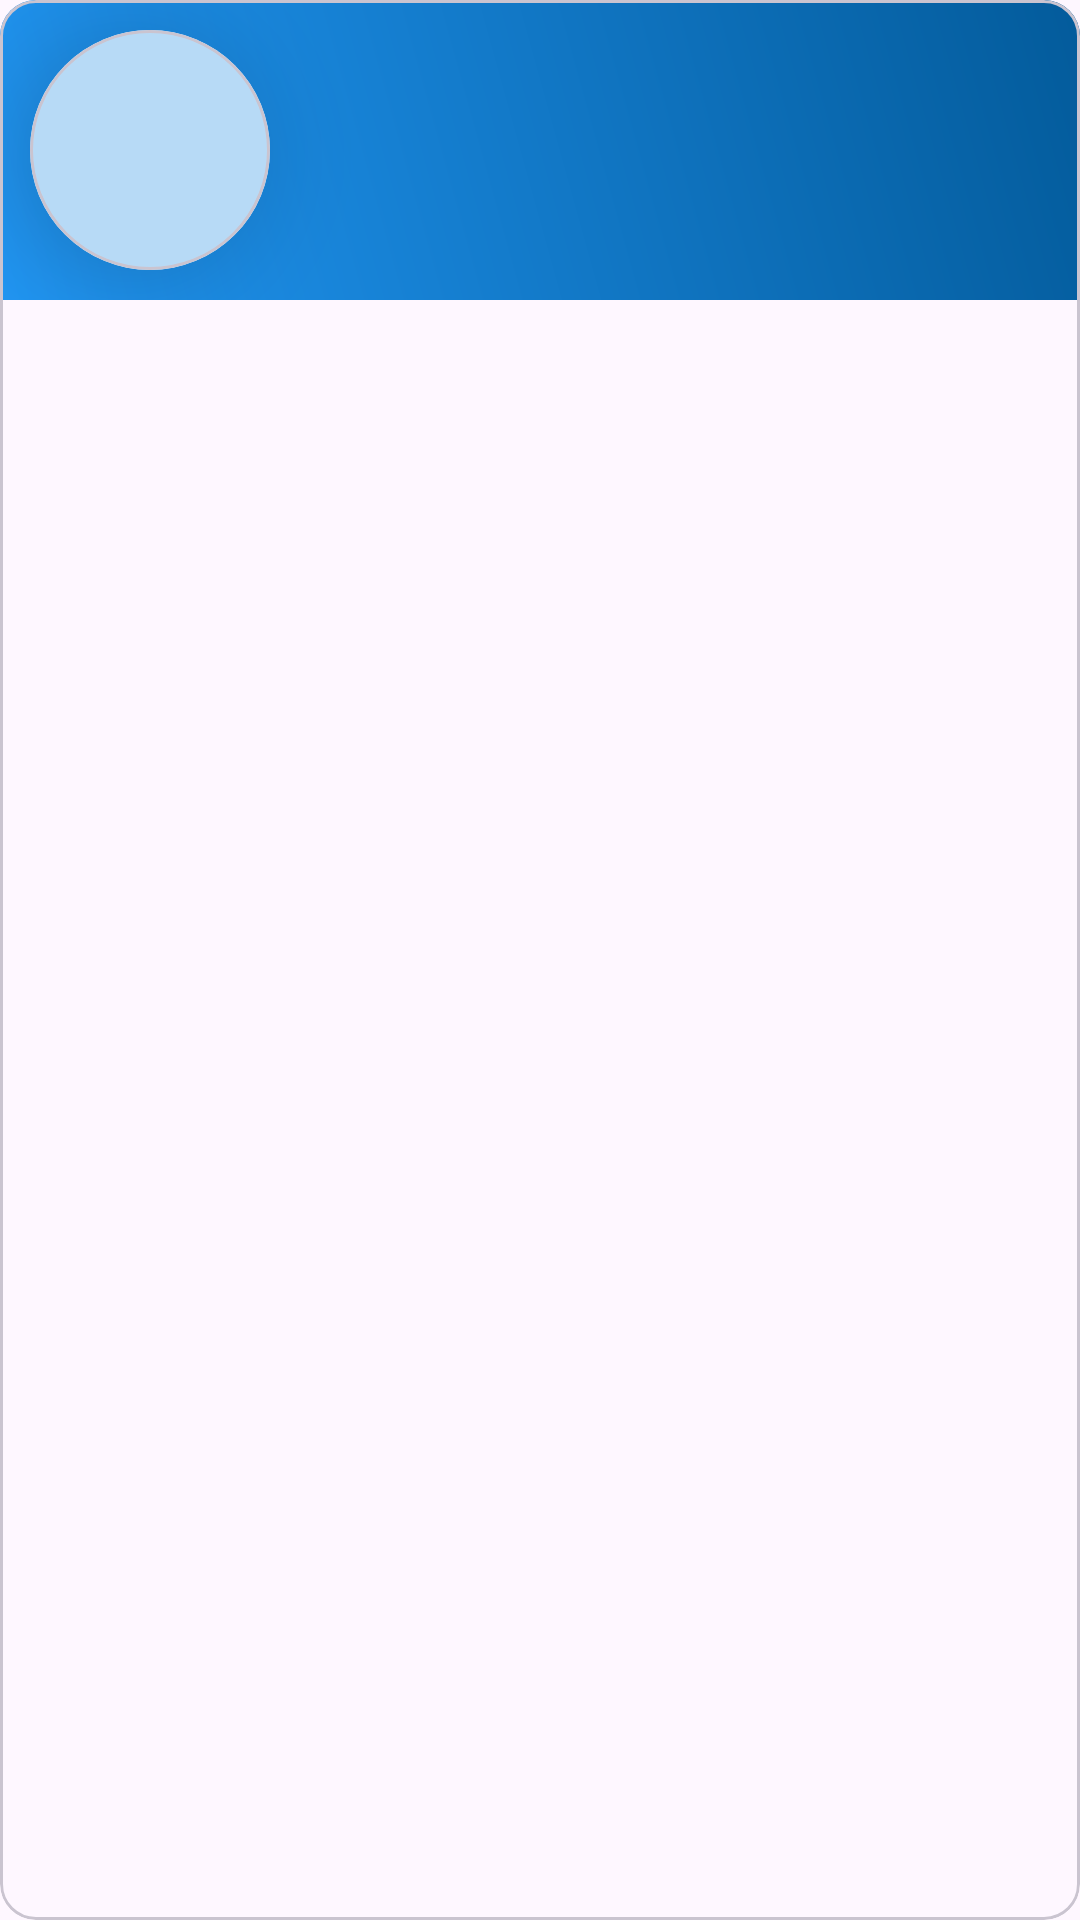

Produce the Android XML layout that renders to this screen, including the resource entries it uses.
<!-- AndroidManifest.xml: application theme Theme.ContactApp -->
<!-- res/layout/rv_contact_item.xml -->
<?xml version="1.0" encoding="utf-8"?>
<com.google.android.material.card.MaterialCardView xmlns:android="http://schemas.android.com/apk/res/android"
    xmlns:app="http://schemas.android.com/apk/res-auto"
    xmlns:tools="http://schemas.android.com/tools"
    android:id="@+id/mcvContactRoot"
    android:layout_width="match_parent"
    android:layout_height="wrap_content"
    android:layout_marginVertical="10dp"
    android:layout_marginHorizontal="10dp">

    <androidx.constraintlayout.widget.ConstraintLayout
        android:layout_width="match_parent"
        android:layout_height="wrap_content"
        android:background="@drawable/card_view_gradient">

        <com.google.android.material.card.MaterialCardView
            android:id="@+id/mcvImage"
            android:layout_width="80dp"
            android:layout_height="80dp"
            app:cardCornerRadius="200dp"
            android:layout_margin="10dp"
            app:cardElevation="20dp"
            app:layout_constraintTop_toTopOf="parent"
            app:layout_constraintStart_toStartOf="parent"
            app:layout_constraintBottom_toBottomOf="parent">

            <androidx.appcompat.widget.AppCompatImageView
                android:id="@+id/ivContactIcon"
                android:layout_width="80dp"
                android:layout_height="80dp"
                android:layout_gravity="center"
                android:visibility="gone"
                android:src="@drawable/contacts_logo"
                android:scaleType="centerCrop"/>

            <com.google.android.material.textview.MaterialTextView
                android:id="@+id/mtvNameSign"
                android:layout_width="80dp"
                android:layout_height="80dp"
                android:background="@color/colorBlue"
                android:textFontWeight="10"
                android:gravity="center"
                android:layout_gravity="center"
                android:fontFamily="@font/kanit_semibold"
                android:includeFontPadding="false"
                android:textSize="30sp"
                android:textStyle="bold|italic"
                tools:targetApi="p"/>

        </com.google.android.material.card.MaterialCardView>

        <com.google.android.material.textview.MaterialTextView
            android:id="@+id/mtvUserName"
            android:layout_width="0dp"
            android:layout_height="wrap_content"
            android:textAppearance="@style/Theme.Caption"
            android:layout_marginHorizontal="10dp"
            app:layout_constraintBottom_toTopOf="@+id/mtvUserMobile"
            app:layout_constraintEnd_toEndOf="parent"
            app:layout_constraintStart_toEndOf="@+id/mcvImage"
            app:layout_constraintTop_toTopOf="parent"/>

        <com.google.android.material.textview.MaterialTextView
            android:id="@+id/mtvUserMobile"
            android:layout_width="0dp"
            android:layout_height="wrap_content"
            android:textAppearance="@style/Theme.Caption"
            android:layout_marginHorizontal="10dp"
            app:layout_constraintStart_toEndOf="@+id/mcvImage"
            app:layout_constraintEnd_toEndOf="parent"
            app:layout_constraintTop_toBottomOf="@id/mtvUserName"
            app:layout_constraintBottom_toTopOf="@id/mtvUserEmail"/>

        <com.google.android.material.textview.MaterialTextView
            android:id="@+id/mtvUserEmail"
            android:layout_width="0dp"
            android:layout_height="wrap_content"
            android:textAppearance="@style/Theme.Caption"
            android:layout_marginHorizontal="10dp"
            app:layout_constraintStart_toEndOf="@+id/mcvImage"
            app:layout_constraintEnd_toEndOf="parent"
            app:layout_constraintTop_toBottomOf="@id/mtvUserMobile"
            app:layout_constraintBottom_toBottomOf="parent"/>

    </androidx.constraintlayout.widget.ConstraintLayout>

</com.google.android.material.card.MaterialCardView>
<!-- resources referenced by this layout -->
<resources>
  <color name="colorBlue">#B7DAF6</color>
  <!-- drawable card_view_gradient (drawable) -->
  <?xml version="1.0" encoding="utf-8"?>
  <shape xmlns:android="http://schemas.android.com/apk/res/android" android:shape="rectangle">
  
      <gradient
          android:angle="45"
          android:startColor="#2196F3"
          android:endColor="#035B9B"
          android:type="linear"/>
  </shape>
  <!-- drawable contacts_logo: vector/xml drawable (drawable, 3874 chars, omitted) -->
  <style name="Theme.Caption" parent="TextAppearance.Material3.TitleLarge">
          <item name="fontFamily">@font/kanit_regular</item>
          <item name="android:includeFontPadding">false</item>
          <item name="android:textSize">14sp</item>
          <item name="android:textColor">@color/colorDBlue</item>
      </style>
  <style name="Theme.ContactApp" parent="Base.Theme.ContactApp" />
  <color name="colorDBlue">#08375A</color>
  <style name="Base.Theme.ContactApp" parent="Theme.Material3.DayNight.NoActionBar">
          
           <item name="colorPrimary">@color/colorDBlue</item>
      </style>
</resources>
